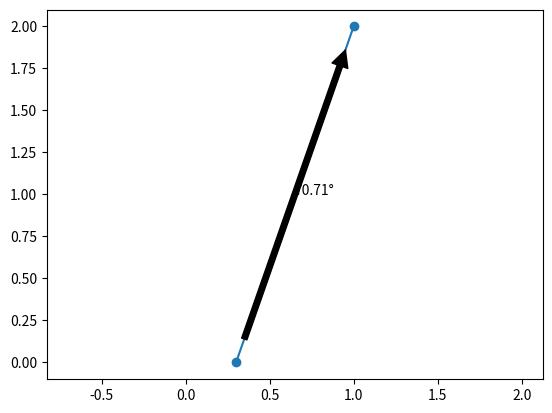

Reproduce this figure in Python.
import math
import matplotlib.pyplot as plt

# coordinate dei due punti
x1, y1 = 0.3, 0
x2, y2 = 1, 2

# calcolo dell'angolo tra i due punti
angolo = math.atan2(y2-y1, x2-x1)

# visualizzazione dei due punti e della linea che li collega
plt.plot([x1, x2], [y1, y2], '-o')
plt.annotate('', xy=(x2, y2), xytext=(x1, y1), arrowprops=dict(facecolor='black', shrink=0.07))
plt.text((x1+x2)/2, (y1+y2)/2, '{:.2f}°'.format(math.degrees(angolo)))

# visualizzazione del grafico
plt.axis('equal')
plt.show()
